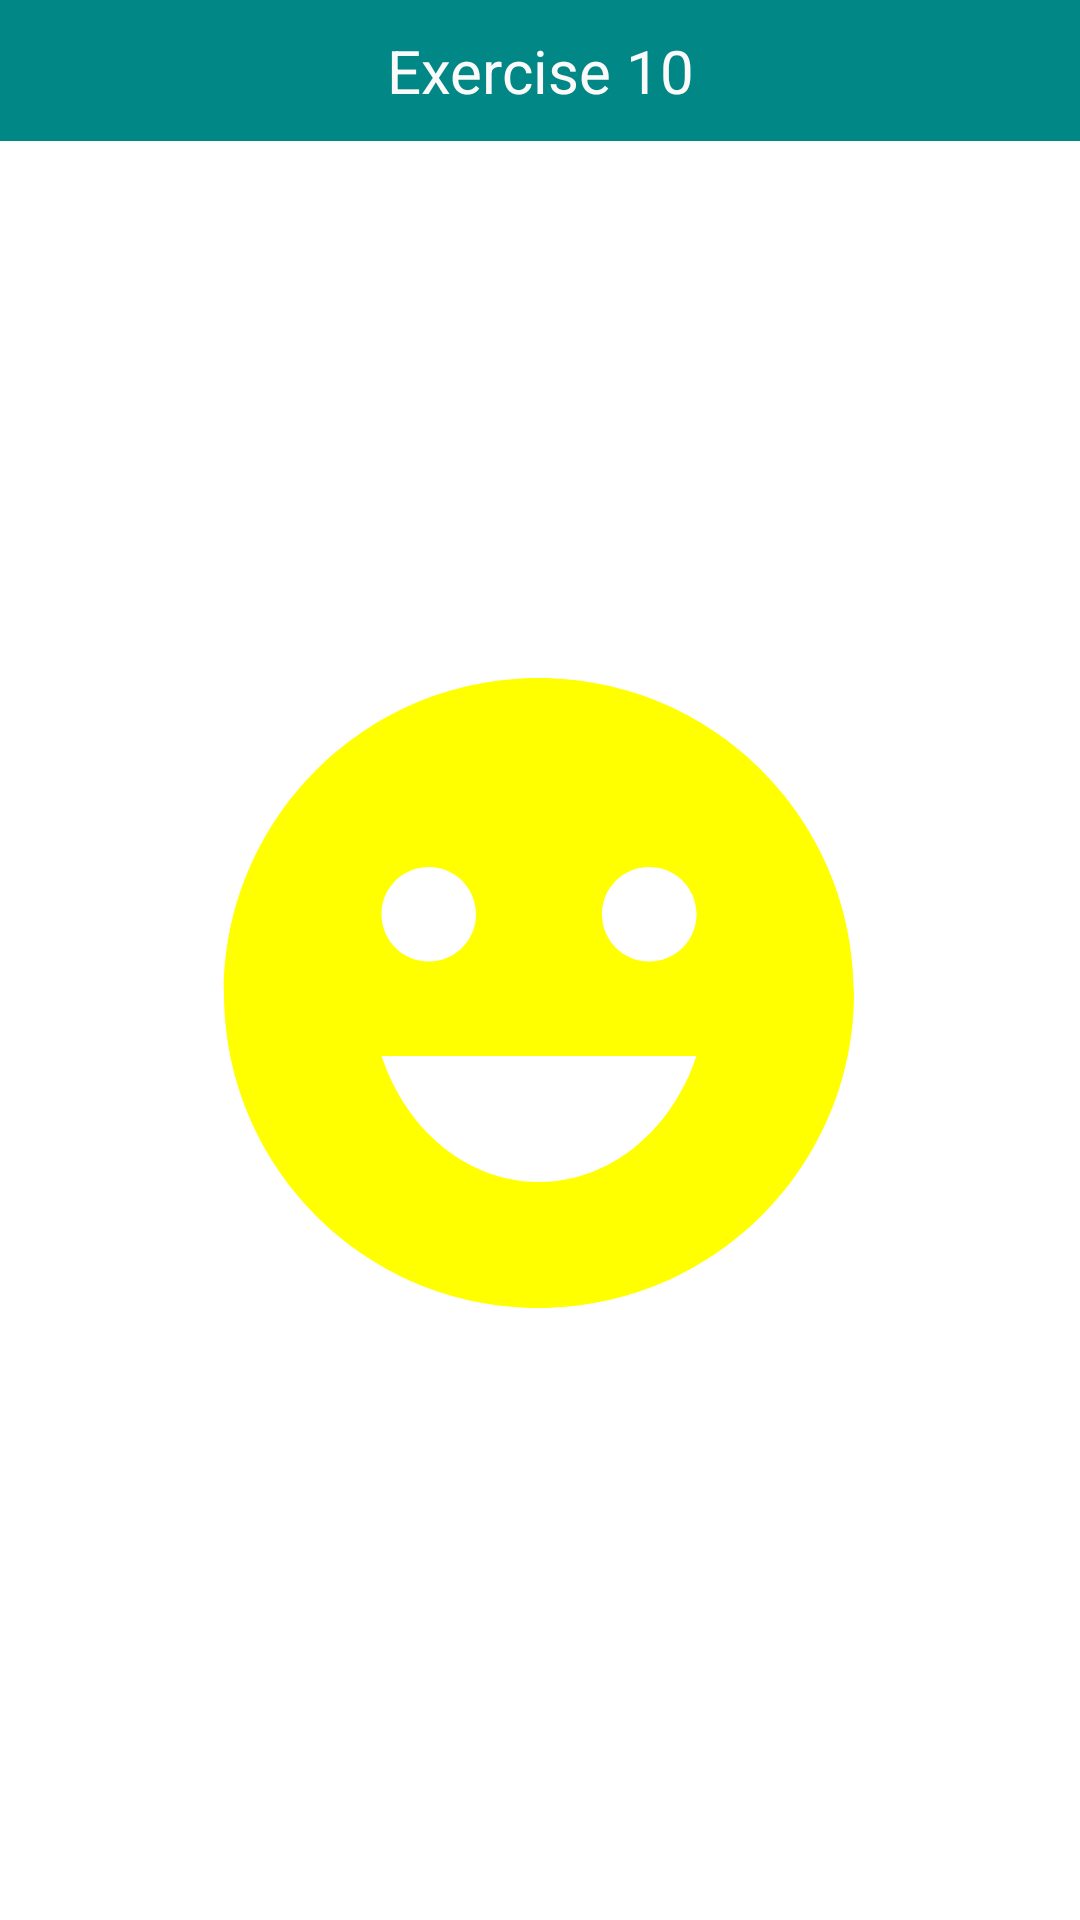

Android layout source for this screen:
<!-- AndroidManifest.xml: application theme Theme.VarsityExercise -->
<!-- res/layout/activity_exercise10.xml -->
<?xml version="1.0" encoding="utf-8"?>
<androidx.constraintlayout.widget.ConstraintLayout xmlns:android="http://schemas.android.com/apk/res/android"
    xmlns:app="http://schemas.android.com/apk/res-auto"
    xmlns:tools="http://schemas.android.com/tools"
    android:layout_width="match_parent"
    android:layout_height="match_parent"
    tools:context=".exercise10">

    <TextView
        android:id="@+id/textViewTitle2"
        android:layout_width="match_parent"
        android:layout_height="wrap_content"
        android:background="@color/teal_700"
        android:paddingTop="10dp"
        android:paddingBottom="10dp"
        android:text="@string/exercise_10"
        android:textAlignment="center"
        android:textColor="#FAFAFA"
        android:textSize="20sp"
        app:layout_constraintEnd_toEndOf="parent"
        app:layout_constraintHorizontal_bias="0.498"
        app:layout_constraintStart_toStartOf="parent"
        app:layout_constraintTop_toTopOf="parent" />

    <ImageView
        android:id="@+id/imageViewEmoji"
        android:layout_width="252dp"
        android:layout_height="270dp"
        android:layout_marginTop="196dp"
        android:contentDescription="@string/emoij"
        app:layout_constraintEnd_toEndOf="parent"
        app:layout_constraintHorizontal_bias="0.496"
        app:layout_constraintStart_toStartOf="parent"
        app:layout_constraintTop_toTopOf="parent"
        app:srcCompat="@drawable/animation2"
        tools:ignore="ImageContrastCheck" />

    <LinearLayout
        android:layout_width="match_parent"
        android:layout_height="wrap_content"
        android:orientation="horizontal"
        app:layout_constraintBottom_toBottomOf="parent"
        app:layout_constraintEnd_toEndOf="parent"
        app:layout_constraintStart_toStartOf="parent">

        <Button
            android:id="@+id/btnPrevious"
            style="?android:attr/buttonBarButtonStyle"
            android:layout_width="50dp"
            android:layout_height="wrap_content"
            android:layout_weight="1"
            android:contentDescription="@string/previous"
            app:icon="@drawable/previous"
            app:iconGravity="textStart" />

        <Button
            android:id="@+id/btnHome"
            style="?android:attr/buttonBarButtonStyle"
            android:layout_width="49dp"
            android:layout_height="wrap_content"
            android:layout_gravity="center"
            android:layout_weight="1"
            android:contentDescription="@string/home"
            android:gravity="center"
            app:icon="@drawable/home"
            app:iconGravity="textStart" />

        <Button
            android:id="@+id/btnNext"
            style="?android:attr/buttonBarButtonStyle"
            android:layout_width="50dp"
            android:layout_height="wrap_content"
            android:layout_weight="1"
            android:contentDescription="@string/next"
            app:icon="@drawable/next"
            app:iconGravity="textStart" />
    </LinearLayout>
</androidx.constraintlayout.widget.ConstraintLayout>
<!-- resources referenced by this layout -->
<resources>
  <color name="teal_700">#FF018786</color>
  <!-- drawable animation2: vector/xml drawable (drawable, 2288 chars, omitted) -->
  <string name="emoij">emoij</string>
  <string name="exercise_10">Exercise 10</string>
  <string name="home">Home</string>
  <string name="next">Next</string>
  <string name="previous">Previous</string>
  <style name="Theme.VarsityExercise" parent="Theme.MaterialComponents.Light">
  
    </style>
</resources>
